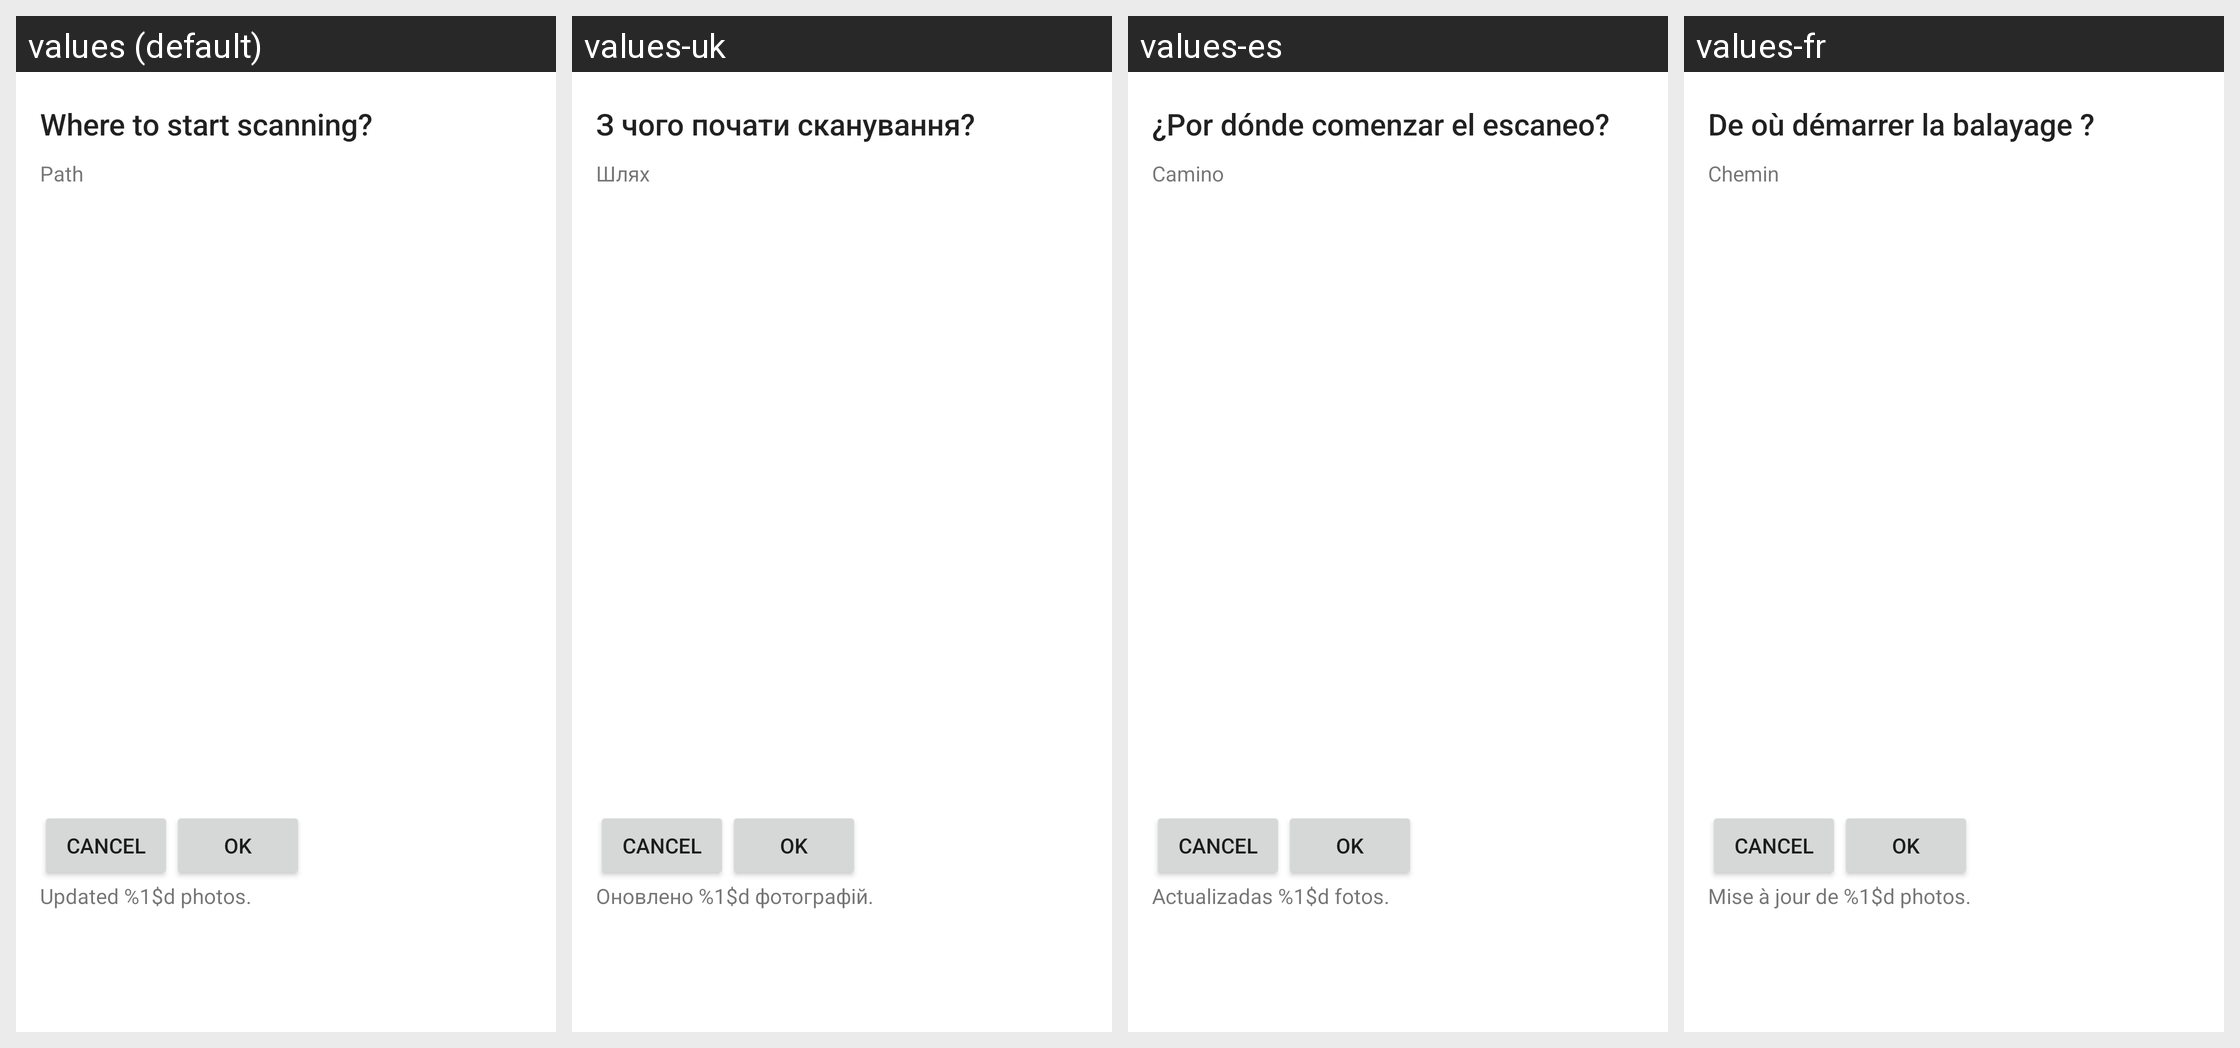

For this localized Android screen grid, give each drawn string resource with its value in every locale shown.
Android screen res/layout/activity_media_db.xml rendered under 4 locales, left to right: values (default), values-uk, values-es, values-fr. Device: Nexus 5 (rendered at 1080×1920; each locale shown at half size, 540×960, under a caption strip naming it); theme AppTheme.
Other locales in the repository, not shown: values-ar, values-da, values-de, values-eu, values-fi, values-hi, values-in, values-it, values-ja, values-nl, values-pl, values-pt-rBR, values-ro, values-ru, values-tr, values-zh-rCN, values-zh-rTW, values-zz.
Strings drawn on this screen, with the default value and each locale's value (text and hints the layout hard-codes, and strings that could not be matched under every locale, appear in the picture but are not listed):

scanner_dir_question
  values: Where to start scanning?
  values-uk: З чого почати сканування?
  values-es: ¿Por dónde comenzar el escaneo?
  values-fr: De où démarrer la balayage ?

lbl_path
  values: Path
  values-uk: Шлях
  values-es: Camino
  values-fr: Chemin

image_success_update_format
  values: Updated %1$d photos.
  values-uk: Оновлено %1$d фотографій.
  values-es: Actualizadas %1$d fotos.
  values-fr: Mise à jour de %1$d photos.
